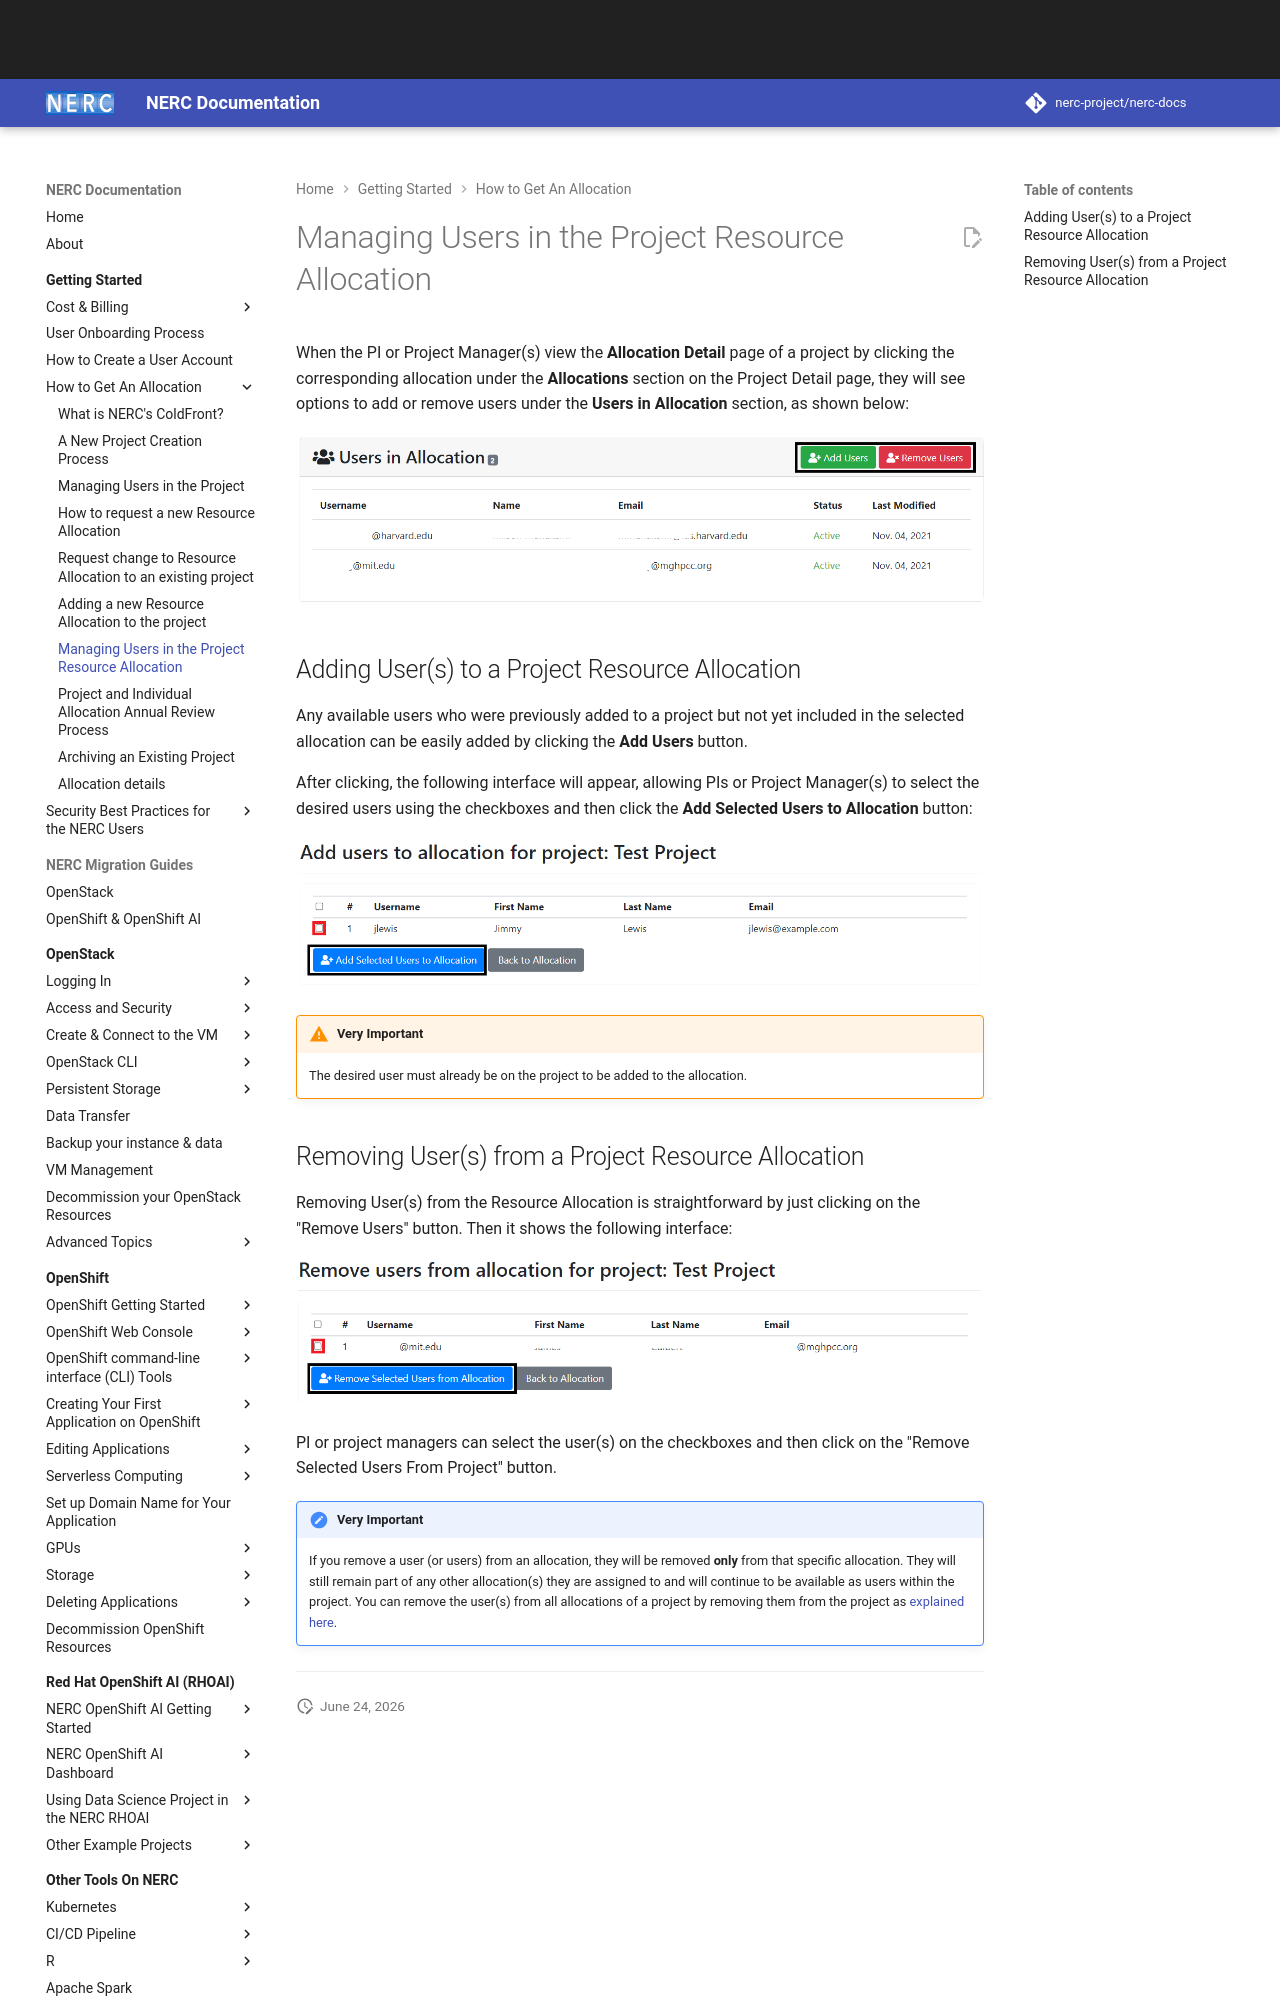

repository: nerc-project/nerc-docs · page: get-started/allocation/managing-users-to-an-allocation/index.html · generator: mkdocs

# Managing Users in the Project Resource Allocation

When the PI or Project Manager(s) view the **Allocation Detail** page of a project
by clicking the corresponding allocation under the **Allocations** section on
the Project Detail page, they will see options to add or remove users under
the **Users in Allocation** section, as shown below:

![Adding and removing project User(s) to project Allocation](images/coldfront-pi-add-users-on-allocation.png)

## Adding User(s) to a Project Resource Allocation

Any available users who were previously added to a project but not yet included
in the selected allocation can be easily added by clicking the **Add Users** button.

After clicking, the following interface will appear, allowing PIs or Project
Manager(s) to select the desired users using the checkboxes and then click
the **Add Selected Users to Allocation** button:

![Add Selected User(s) to Allocation](images/coldfront-add-users-to-allocation.png)

!!! warning "Very Important"

    The desired user must already be on the project to be added to the allocation.
